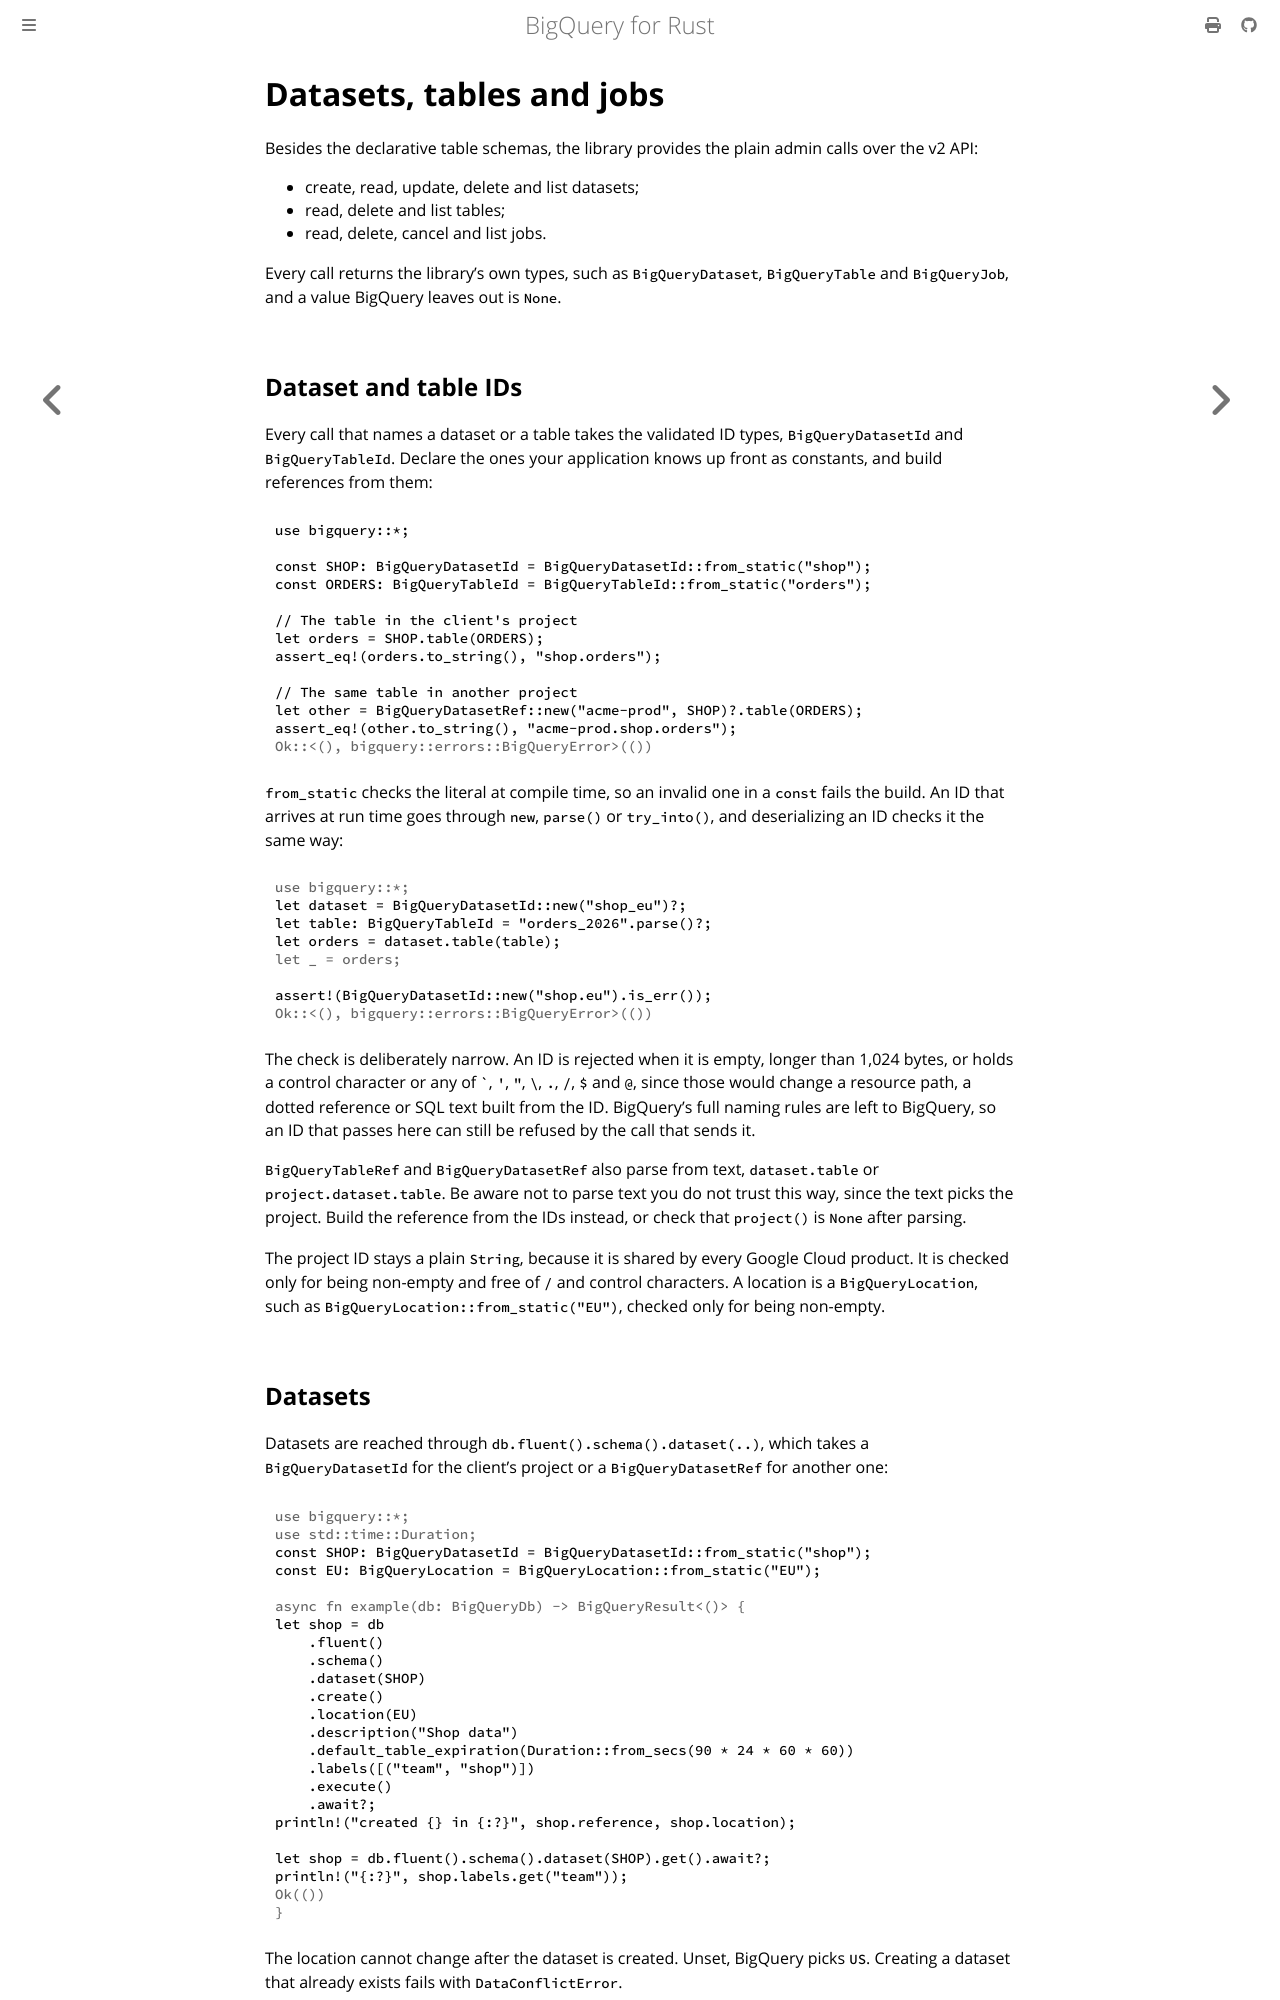

repository: abdolence/bigquery-rs · page: admin.html · generator: mdbook

# Datasets, tables and jobs

Besides the declarative table schemas, the library provides the plain admin calls over the v2 API:

- create, read, update, delete and list datasets;
- read, delete and list tables;
- read, delete, cancel and list jobs.

Every call returns the library's own types, such as `BigQueryDataset`, `BigQueryTable` and
`BigQueryJob`, and a value BigQuery leaves out is `None`.

## Dataset and table IDs

Every call that names a dataset or a table takes the validated ID types, `BigQueryDatasetId` and
`BigQueryTableId`. Declare the ones your application knows up front as constants, and build
references from them:

```rust
use bigquery::*;

const SHOP: BigQueryDatasetId = BigQueryDatasetId::from_static("shop");
const ORDERS: BigQueryTableId = BigQueryTableId::from_static("orders");

// The table in the client's project
let orders = SHOP.table(ORDERS);
assert_eq!(orders.to_string(), "shop.orders");

// The same table in another project
let other = BigQueryDatasetRef::new("acme-prod", SHOP)?.table(ORDERS);
assert_eq!(other.to_string(), "acme-prod.shop.orders");
# Ok::<(), bigquery::errors::BigQueryError>(())
```

`from_static` checks the literal at compile time, so an invalid one in a `const` fails the build.
An ID that arrives at run time goes through `new`, `parse()` or `try_into()`, and deserializing an
ID checks it the same way:

```rust
# use bigquery::*;
let dataset = BigQueryDatasetId::new("shop_eu")?;
let table: BigQueryTableId = "orders_2026".parse()?;
let orders = dataset.table(table);
# let _ = orders;

assert!(BigQueryDatasetId::new("shop.eu").is_err());
# Ok::<(), bigquery::errors::BigQueryError>(())
```

The check is deliberately narrow. An ID is rejected when it is empty, longer than 1,024 bytes, or
holds a control character or any of `` ` ``, `'`, `"`, `\`, `.`, `/`, `$` and `@`, since those
would change a resource path, a dotted reference or SQL text built from the ID. BigQuery's full
naming rules are left to BigQuery, so an ID that passes here can still be refused by the call that
sends it.

`BigQueryTableRef` and `BigQueryDatasetRef` also parse from text, `dataset.table` or
`project.dataset.table`. Be aware not to parse text you do not trust this way, since the text picks
the project. Build the reference from the IDs instead, or check that `project()` is `None` after
parsing.

The project ID stays a plain `String`, because it is shared by every Google Cloud product. It is
checked only for being non-empty and free of `/` and control characters. A location is a
`BigQueryLocation`, such as `BigQueryLocation::from_static("EU")`, checked only for being
non-empty.
